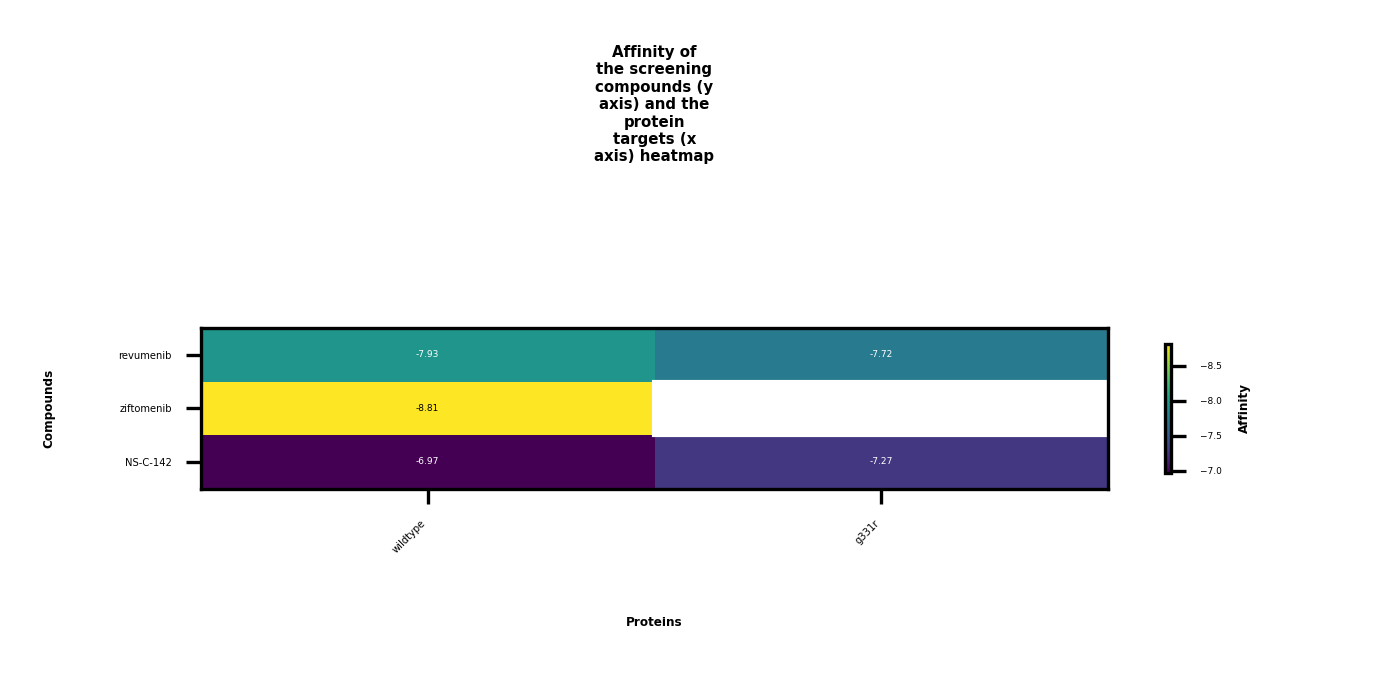

Source data for this figure (header and first rows):
Compounds, wildtype, g331r
revumenib, -7.934, -7.723
ziftomenib, -8.811, 
NS-C-142, -6.973, -7.271
